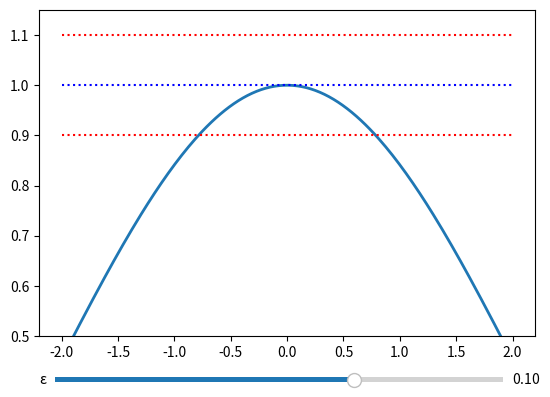

Write the Python code that produced this figure.
import numpy as np
import matplotlib.pyplot as plt
from matplotlib.widgets import Slider
%matplotlib

def h(xarray):
    y = np.zeros_like(xarray)
    for ind, x in enumerate(xarray):
        if x==0: 
            y[ind] = 1
        else: 
            y[ind] = np.sin(x)/x
    return y

xarray = np.linspace(-2, 2,200)
y = h(xarray)
x0 = 0
y0 = h([x0])
eps = 0.1

harray0 = np.full_like(xarray,y0)
harrayP = np.full_like(xarray,y0+eps)
harrayM = np.full_like(xarray,y0-eps)

fig,ax = plt.subplots()
plt.subplots_adjust(bottom=0.2)

plt.ylim(0.5,1.15)
plt.plot(xarray, h(xarray) , lw=2)

h0 = plt.plot(xarray, harray0, 'b:') 
hP, = plt.plot(xarray, harrayP, 'r:')
hM, = plt.plot(xarray, harrayM, 'r:') 

axeps = plt.axes([0.15, 0.1, 0.7, 0.02])
eps_slide = Slider(axeps, 'ε', 
             0, 0.15, valstep=0.001, 
             valinit=eps)

def update(val):
    eps = eps_slide.val
    hP.set_ydata(y0 + eps)
    hM.set_ydata(y0 - eps)
    fig.canvas.draw_idle()

eps_slide.on_changed(update)

plt.show()